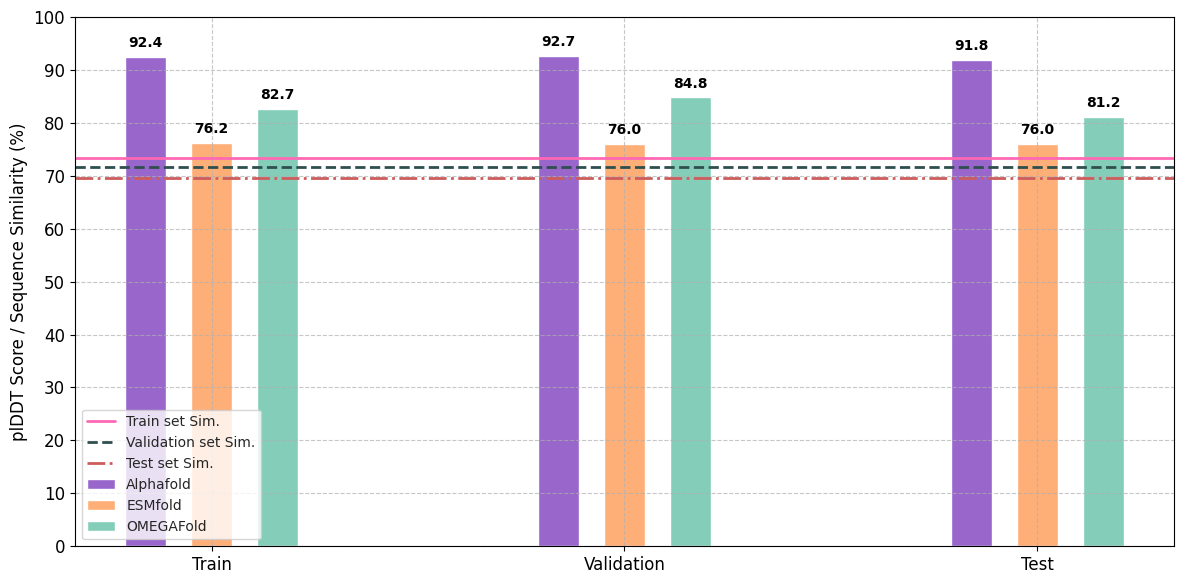

The matplotlib source for this figure:
import numpy as np
import matplotlib.pyplot as plt
import seaborn as sns

def plot_plddt_and_similarity(similarity_data, alphafold_scores, esmfold_scores, omega_scores):
    categories = ['Train', 'Validation', 'Test']

    x = np.arange(len(categories))
    bar_width = 0.1
    spacing = 0.06

    train_positions = x - bar_width - spacing
    valid_positions = x
    test_positions = x + bar_width + spacing

    fig, ax = plt.subplots(figsize=(12, 6))
    sns.set(style="whitegrid")

    alphafold_color = '#9966CC'
    esmfold_color = '#FEAF78'
    omega_scores_color = '#84CEB9'

    bars_train = ax.bar(train_positions, alphafold_scores, bar_width, 
                        label='Alphafold', color=alphafold_color)
    bars_valid = ax.bar(valid_positions, esmfold_scores, bar_width, 
                        label='ESMfold', color=esmfold_color)
    bars_test = ax.bar(test_positions, omega_scores, bar_width, 
                       label='OMEGAFold', color=omega_scores_color)

    for bars in [bars_train, bars_valid, bars_test]:
        for bar in bars:
            height = bar.get_height()
            ax.annotate(f'{height:.1f}',
                        xy=(bar.get_x() + bar.get_width() / 2, height),
                        xytext=(0, 5),
                        textcoords="offset points",
                        ha='center', va='bottom', fontsize=10, fontweight='bold', color='black')

    ax.set_xticks(x)
    ax.set_xticklabels(categories, fontsize=12)

    ax.axhline(y=similarity_data['train'], color='#FF69B4', linestyle='-', 
               linewidth=2.0, label='Train set Sim.')
    ax.axhline(y=similarity_data['validation'], color='#2F4F4F', linestyle='--', 
               linewidth=2.0, label='Validation set Sim.')
    ax.axhline(y=similarity_data['test'], color='#CD5C5C', linestyle='-.', 
               linewidth=2.0, label='Test set Sim.')

    ax.set_ylabel('plDDT Score / Sequence Similarity (%)', fontsize=12)
    ax.set_ylim(0, 95)
    ax.set_yticks(np.arange(0, 101, 10))
    ax.tick_params(axis='y', labelsize=12)
    
    ax.legend(fontsize=10, loc='lower left')
    ax.grid(True, linestyle='--', alpha=0.7)

    plt.tight_layout()
    plt.savefig('plddt_and_sim.png', dpi=500)
    plt.show()

if __name__ == '__main__':
    similarity_data = {
        'train': 73.28,
        'validation': 71.58,
        'test': 69.60
    }
    alphafold_scores = [92.4, 92.7, 91.8]
    esmfold_scores = [76.2, 76.0, 76.0]
    omega_scores = [82.7, 84.8, 81.2]
    plot_plddt_and_similarity(
        similarity_data,
        alphafold_scores,
        esmfold_scores,
        omega_scores
    )